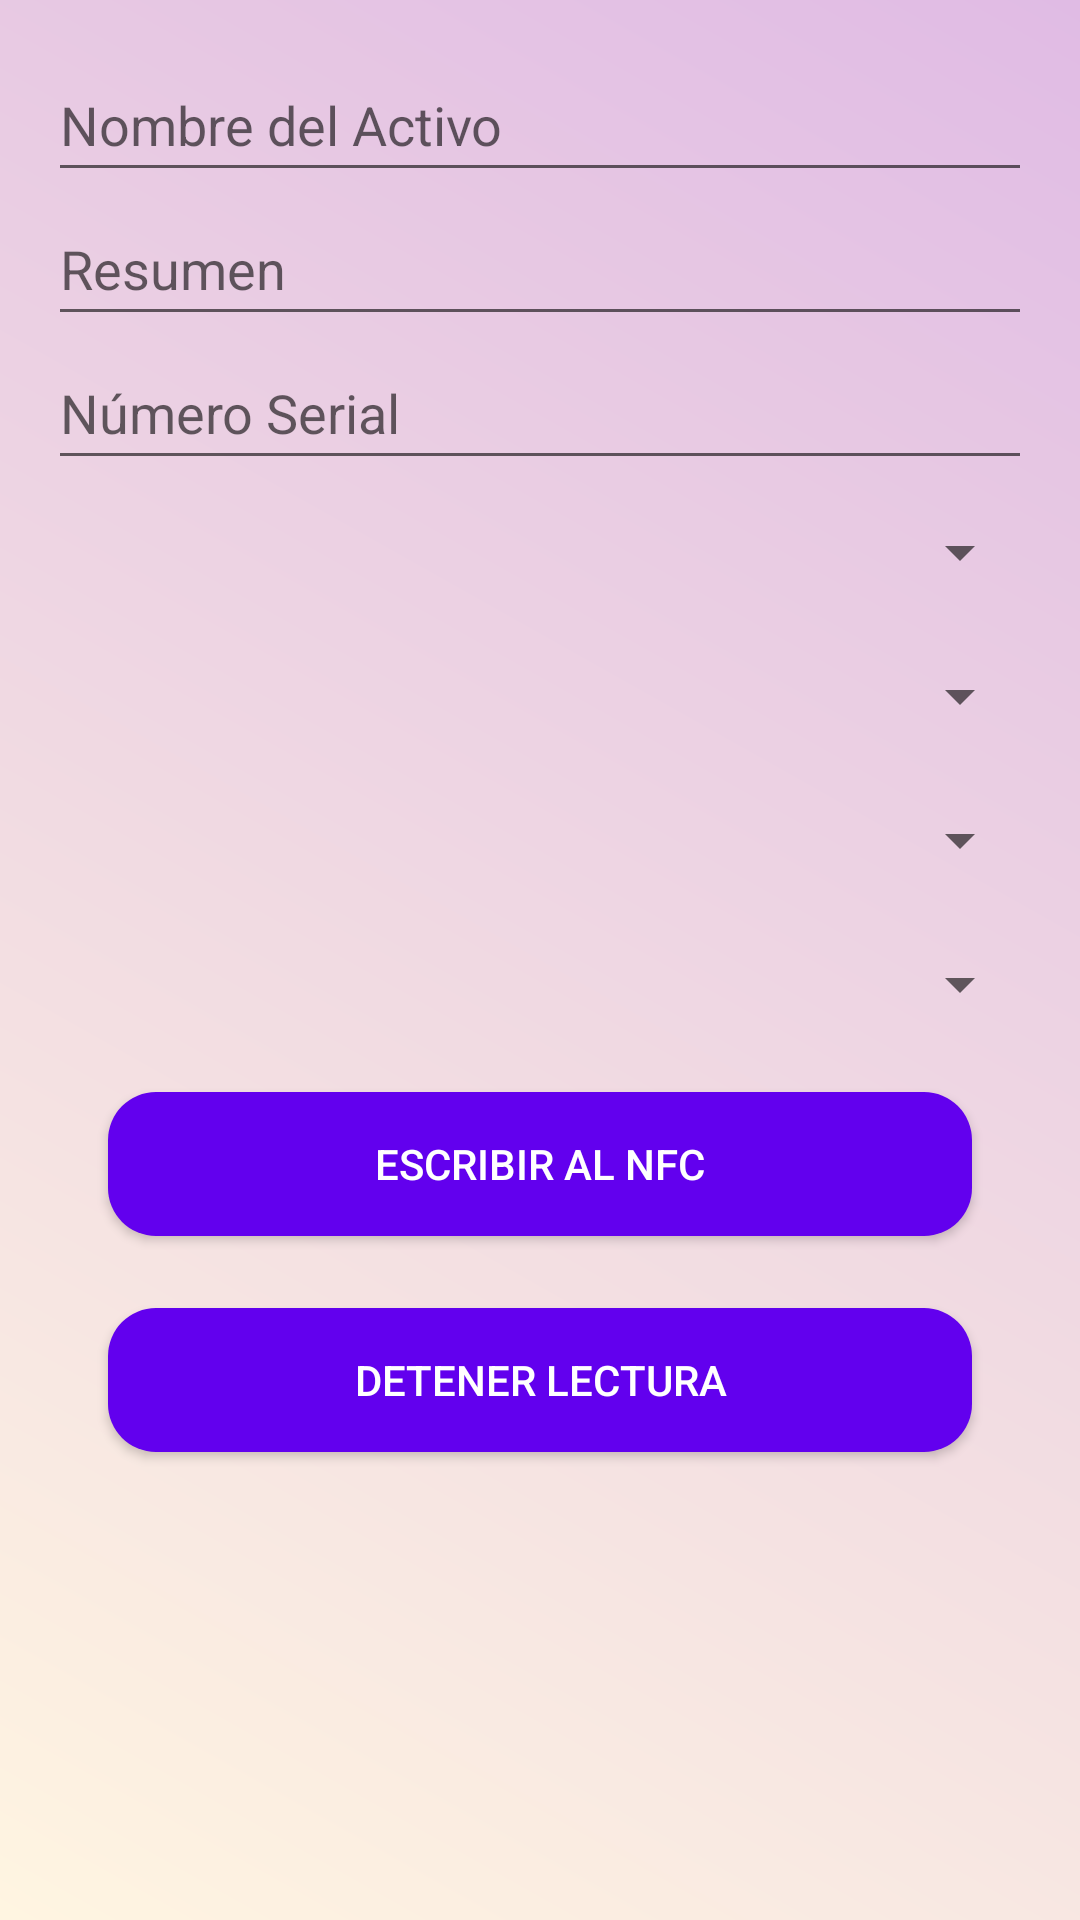

Reconstruct the res/layout file that produces this screen, plus the resources it refers to.
<!-- AndroidManifest.xml: application theme Theme.TEC_RFID -->
<!-- res/layout/activity_agregar_activos.xml -->
<?xml version="1.0" encoding="utf-8"?>
<LinearLayout xmlns:android="http://schemas.android.com/apk/res/android"
    android:orientation="vertical"
    android:layout_width="match_parent"
    android:layout_height="match_parent"
    android:padding="16dp"
    android:background="@drawable/background_gradient">

    <EditText
        android:id="@+id/item_name"
        android:layout_width="match_parent"
        android:layout_height="wrap_content"
        android:hint="Nombre del Activo"
        android:minHeight="48dp" />

    <EditText
        android:id="@+id/summary"
        android:layout_width="match_parent"
        android:layout_height="wrap_content"
        android:hint="Resumen"
        android:minHeight="48dp" />

    <EditText
        android:id="@+id/serial_number"
        android:layout_width="match_parent"
        android:layout_height="wrap_content"
        android:hint="Número Serial"
        android:minHeight="48dp" />

    <Spinner
        android:id="@+id/department_spinner"
        android:layout_width="match_parent"
        android:layout_height="wrap_content"
        android:prompt="@string/select_department"
        android:minHeight="48dp" />

    <Spinner
        android:id="@+id/room_spinner"
        android:layout_width="match_parent"
        android:layout_height="wrap_content"
        android:prompt="@string/select_room"
        android:minHeight="48dp" />

    <Spinner
        android:id="@+id/employee_spinner"
        android:layout_width="match_parent"
        android:layout_height="wrap_content"
        android:prompt="@string/select_cycle"
        android:minHeight="48dp" />

    <Spinner
        android:id="@+id/state_spinner"
        android:layout_width="match_parent"
        android:layout_height="wrap_content"
        android:prompt="@string/select_state"
        android:minHeight="48dp" />
    <Button
        android:id="@+id/write_nfc_button"
        android:layout_width="match_parent"
        android:layout_height="wrap_content"
        android:text="Escribir al NFC"
        android:backgroundTint="@color/purple_500"
        android:textColor="@android:color/white"
        android:layout_marginTop="12dp"
        android:layout_marginBottom="12dp"
        android:elevation="4dp"
        android:padding="10dp"
        android:layout_marginStart="20dp"
        android:layout_marginEnd="20dp"
        android:background="@drawable/rounded_button" />

    <Button
        android:id="@+id/stop_nfc_button"
        android:layout_width="match_parent"
        android:layout_height="wrap_content"
        android:text="Detener Lectura"
        android:backgroundTint="@color/purple_500"
        android:textColor="@android:color/white"
        android:layout_marginTop="12dp"
        android:layout_marginBottom="12dp"
        android:elevation="4dp"
        android:padding="10dp"
        android:layout_marginStart="20dp"
        android:layout_marginEnd="20dp"
        android:background="@drawable/rounded_button" />

</LinearLayout>
<!-- resources referenced by this layout -->
<resources>
  <!-- drawable background_gradient (drawable) -->
  <?xml version="1.0" encoding="utf-8"?>
  <layer-list xmlns:android="http://schemas.android.com/apk/res/android">
      <item>
          <shape android:shape="rectangle">
              <gradient
                  android:startColor="#FFF5E1"
              android:endColor="#E0BBE4"
              android:angle="45" />
          </shape>
      </item>
  </layer-list>
  <!-- drawable rounded_button (drawable) -->
  <?xml version="1.0" encoding="utf-8"?>
  <shape xmlns:android="http://schemas.android.com/apk/res/android">
      <corners android:radius="16dp" /> 
      <solid android:color="?attr/colorPrimary" /> 
      <padding android:left="10dp" android:top="10dp" android:right="10dp" android:bottom="10dp" />
  </shape>
  <string name="select_cycle">Seleccionar Ciclo</string>
  <string name="select_department">Seleccionar Departamento</string>
  <string name="select_room">Seleccionar Sala</string>
  <string name="select_state">Seleccionar Estado</string>
  <style name="Theme.TEC_RFID" parent="Theme.MaterialComponents.DayNight.DarkActionBar">
          
          
          <item name="android:windowBackground">@color/beige</item>
          <item name="colorPrimary">@color/purple_500</item>
          <item name="colorPrimaryVariant">@color/purple_700</item>
          <item name="colorOnPrimary">@android:color/white</item>
          <item name="colorSecondary">@color/teal_200</item>
      </style>
  <!-- not gathered from this repository: default colours our renderer supplied (Android Studio template values) -->
  <color name="purple_500">#FF6200EE</color>
  <color name="purple_700">#FF3700B3</color>
  <color name="teal_200">#FF03DAC5</color>
</resources>
